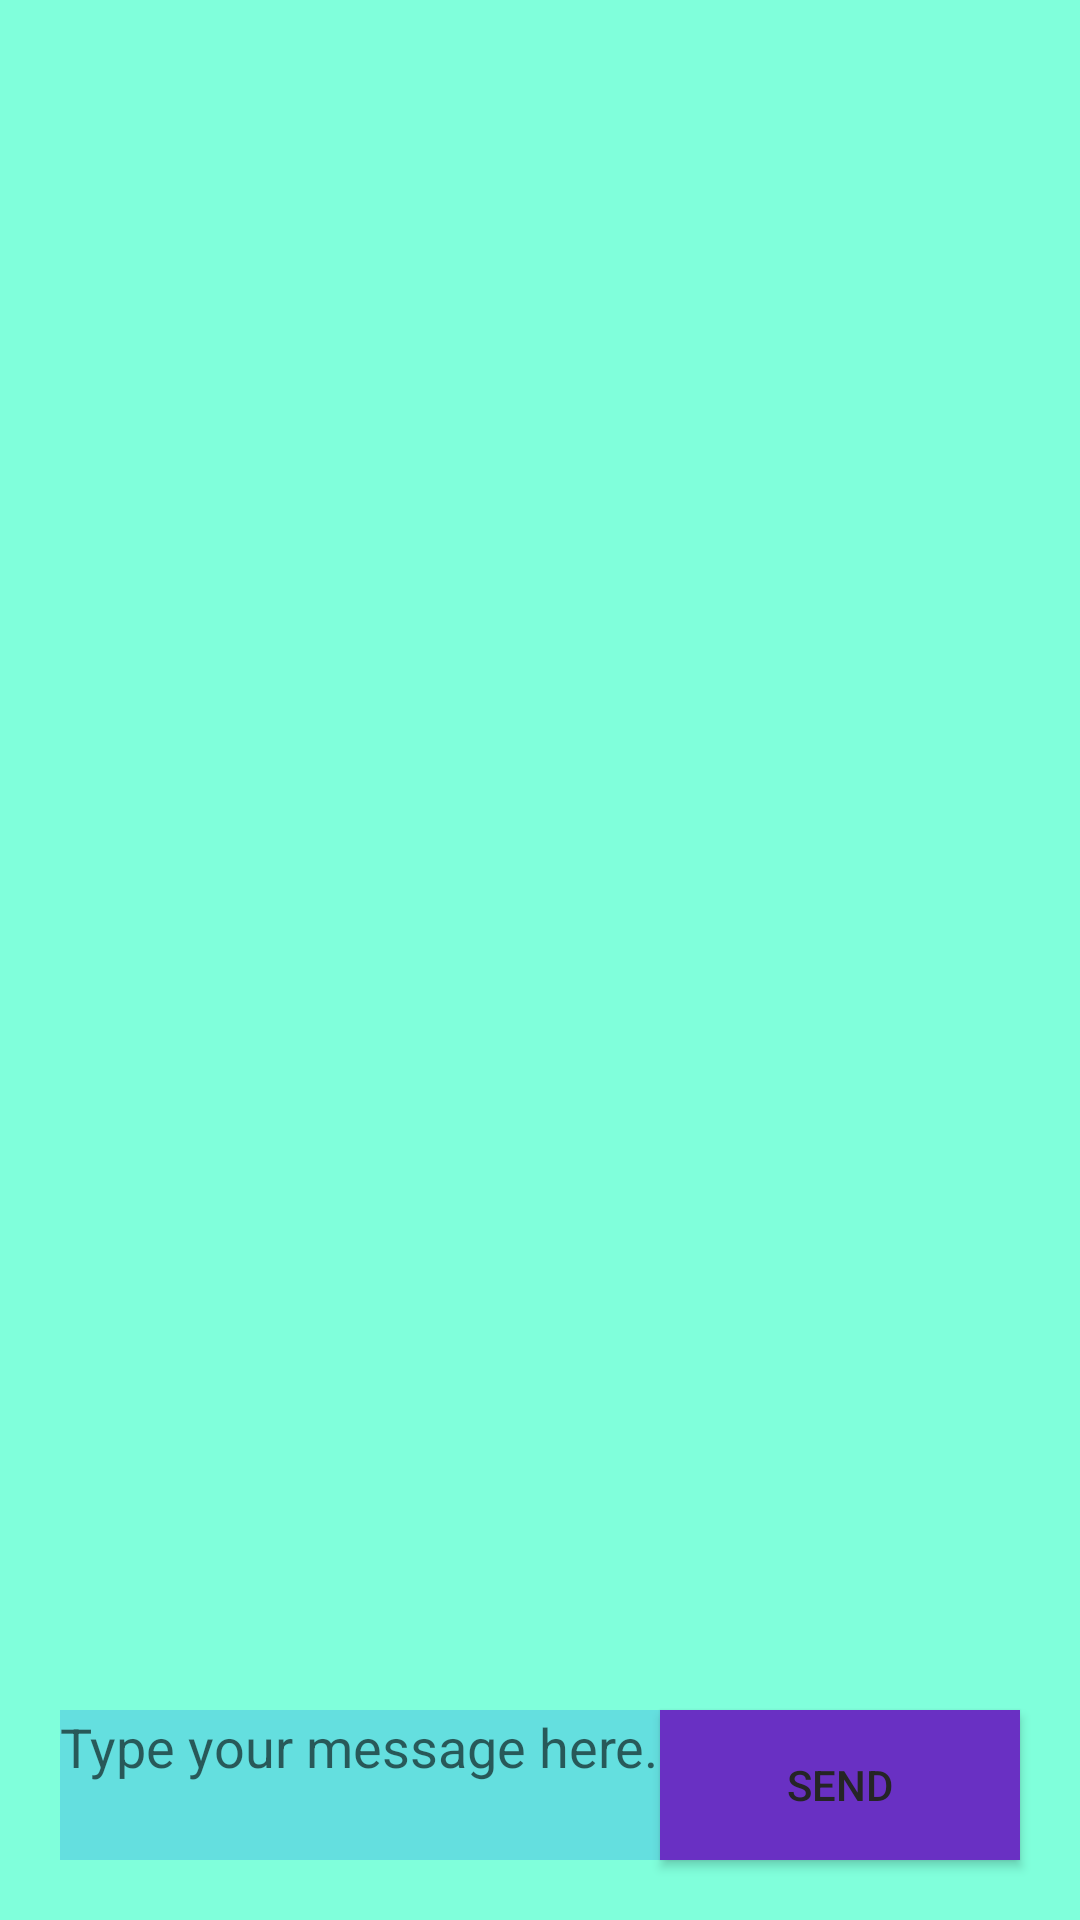

The Android layout XML behind this screen, and the referenced resources:
<!-- AndroidManifest.xml: application theme Theme.ChattApp20 -->
<!-- res/layout/activity_messages.xml -->
<?xml version="1.0" encoding="utf-8"?>
<RelativeLayout xmlns:android="http://schemas.android.com/apk/res/android"
    xmlns:app="http://schemas.android.com/apk/res-auto"
    xmlns:tools="http://schemas.android.com/tools"
    android:layout_width="match_parent"
    android:layout_height="match_parent"
    android:background="@color/custom_neon"
    android:padding="10dp"
    tools:context=".MessagesActivity">

    <EditText
        android:id="@+id/message_et"
        android:layout_width="250dp"
        android:layout_height="50dp"
        android:layout_alignParentStart="true"
        android:layout_alignParentLeft="true"
        android:layout_alignParentBottom="true"
        android:layout_marginStart="10dp"
        android:layout_marginLeft="10dp"
        android:layout_marginBottom="10dp"
        android:background="@color/custom_turquoise"
        android:ems="10"
        android:gravity="start|top"
        android:hint="Type your message here..."
        android:inputType="textMultiLine"
        android:textColor="@color/custom_black" />

    <Button
        android:id="@+id/message_btn"
        android:layout_width="120dp"
        android:layout_height="50dp"
        android:layout_alignParentEnd="true"
        android:layout_alignParentRight="true"
        android:layout_alignParentBottom="true"
        android:layout_marginEnd="10dp"
        android:layout_marginRight="10dp"
        android:layout_marginBottom="10dp"
        android:background="@color/custom_purple"
        android:text="Send"
        android:textColor="@color/custom_black" />

    <ScrollView
        android:id="@+id/message_sv"
        android:layout_width="match_parent"
        android:layout_height="match_parent"
        android:layout_alignParentBottom="true"
        android:layout_marginBottom="131dp"
        android:background="@color/custom_neon">


        <TextView
            android:id="@+id/message_tv"
            android:layout_width="match_parent"
            android:layout_height="wrap_content"
            android:layout_marginTop="8dp"
            android:textColor="@color/custom_black" />
    </ScrollView>
</RelativeLayout>
<!-- resources referenced by this layout -->
<resources>
  <color name="custom_black">#252525</color>
  <color name="custom_neon">#80ffdb</color>
  <color name="custom_purple">#6930c3</color>
  <color name="custom_turquoise">#64dfdf</color>
  <style name="Theme.ChattApp20" parent="Theme.MaterialComponents.DayNight.NoActionBar">
          
          <item name="colorPrimary">@color/purple_500</item>
          <item name="colorPrimaryVariant">@color/purple_700</item>
          <item name="colorOnPrimary">@color/white</item>
          
          <item name="colorSecondary">@color/teal_200</item>
          <item name="colorSecondaryVariant">@color/teal_700</item>
          <item name="colorOnSecondary">@color/black</item>
          
          <item name="android:statusBarColor" tools:targetApi="l">?attr/colorPrimaryVariant</item>
          
      </style>
  <color name="purple_500">#FF6200EE</color>
  <color name="purple_700">#FF3700B3</color>
  <color name="white">#FFFFFFFF</color>
  <color name="teal_200">#FF03DAC5</color>
  <color name="teal_700">#FF018786</color>
  <color name="black">#FF000000</color>
</resources>
